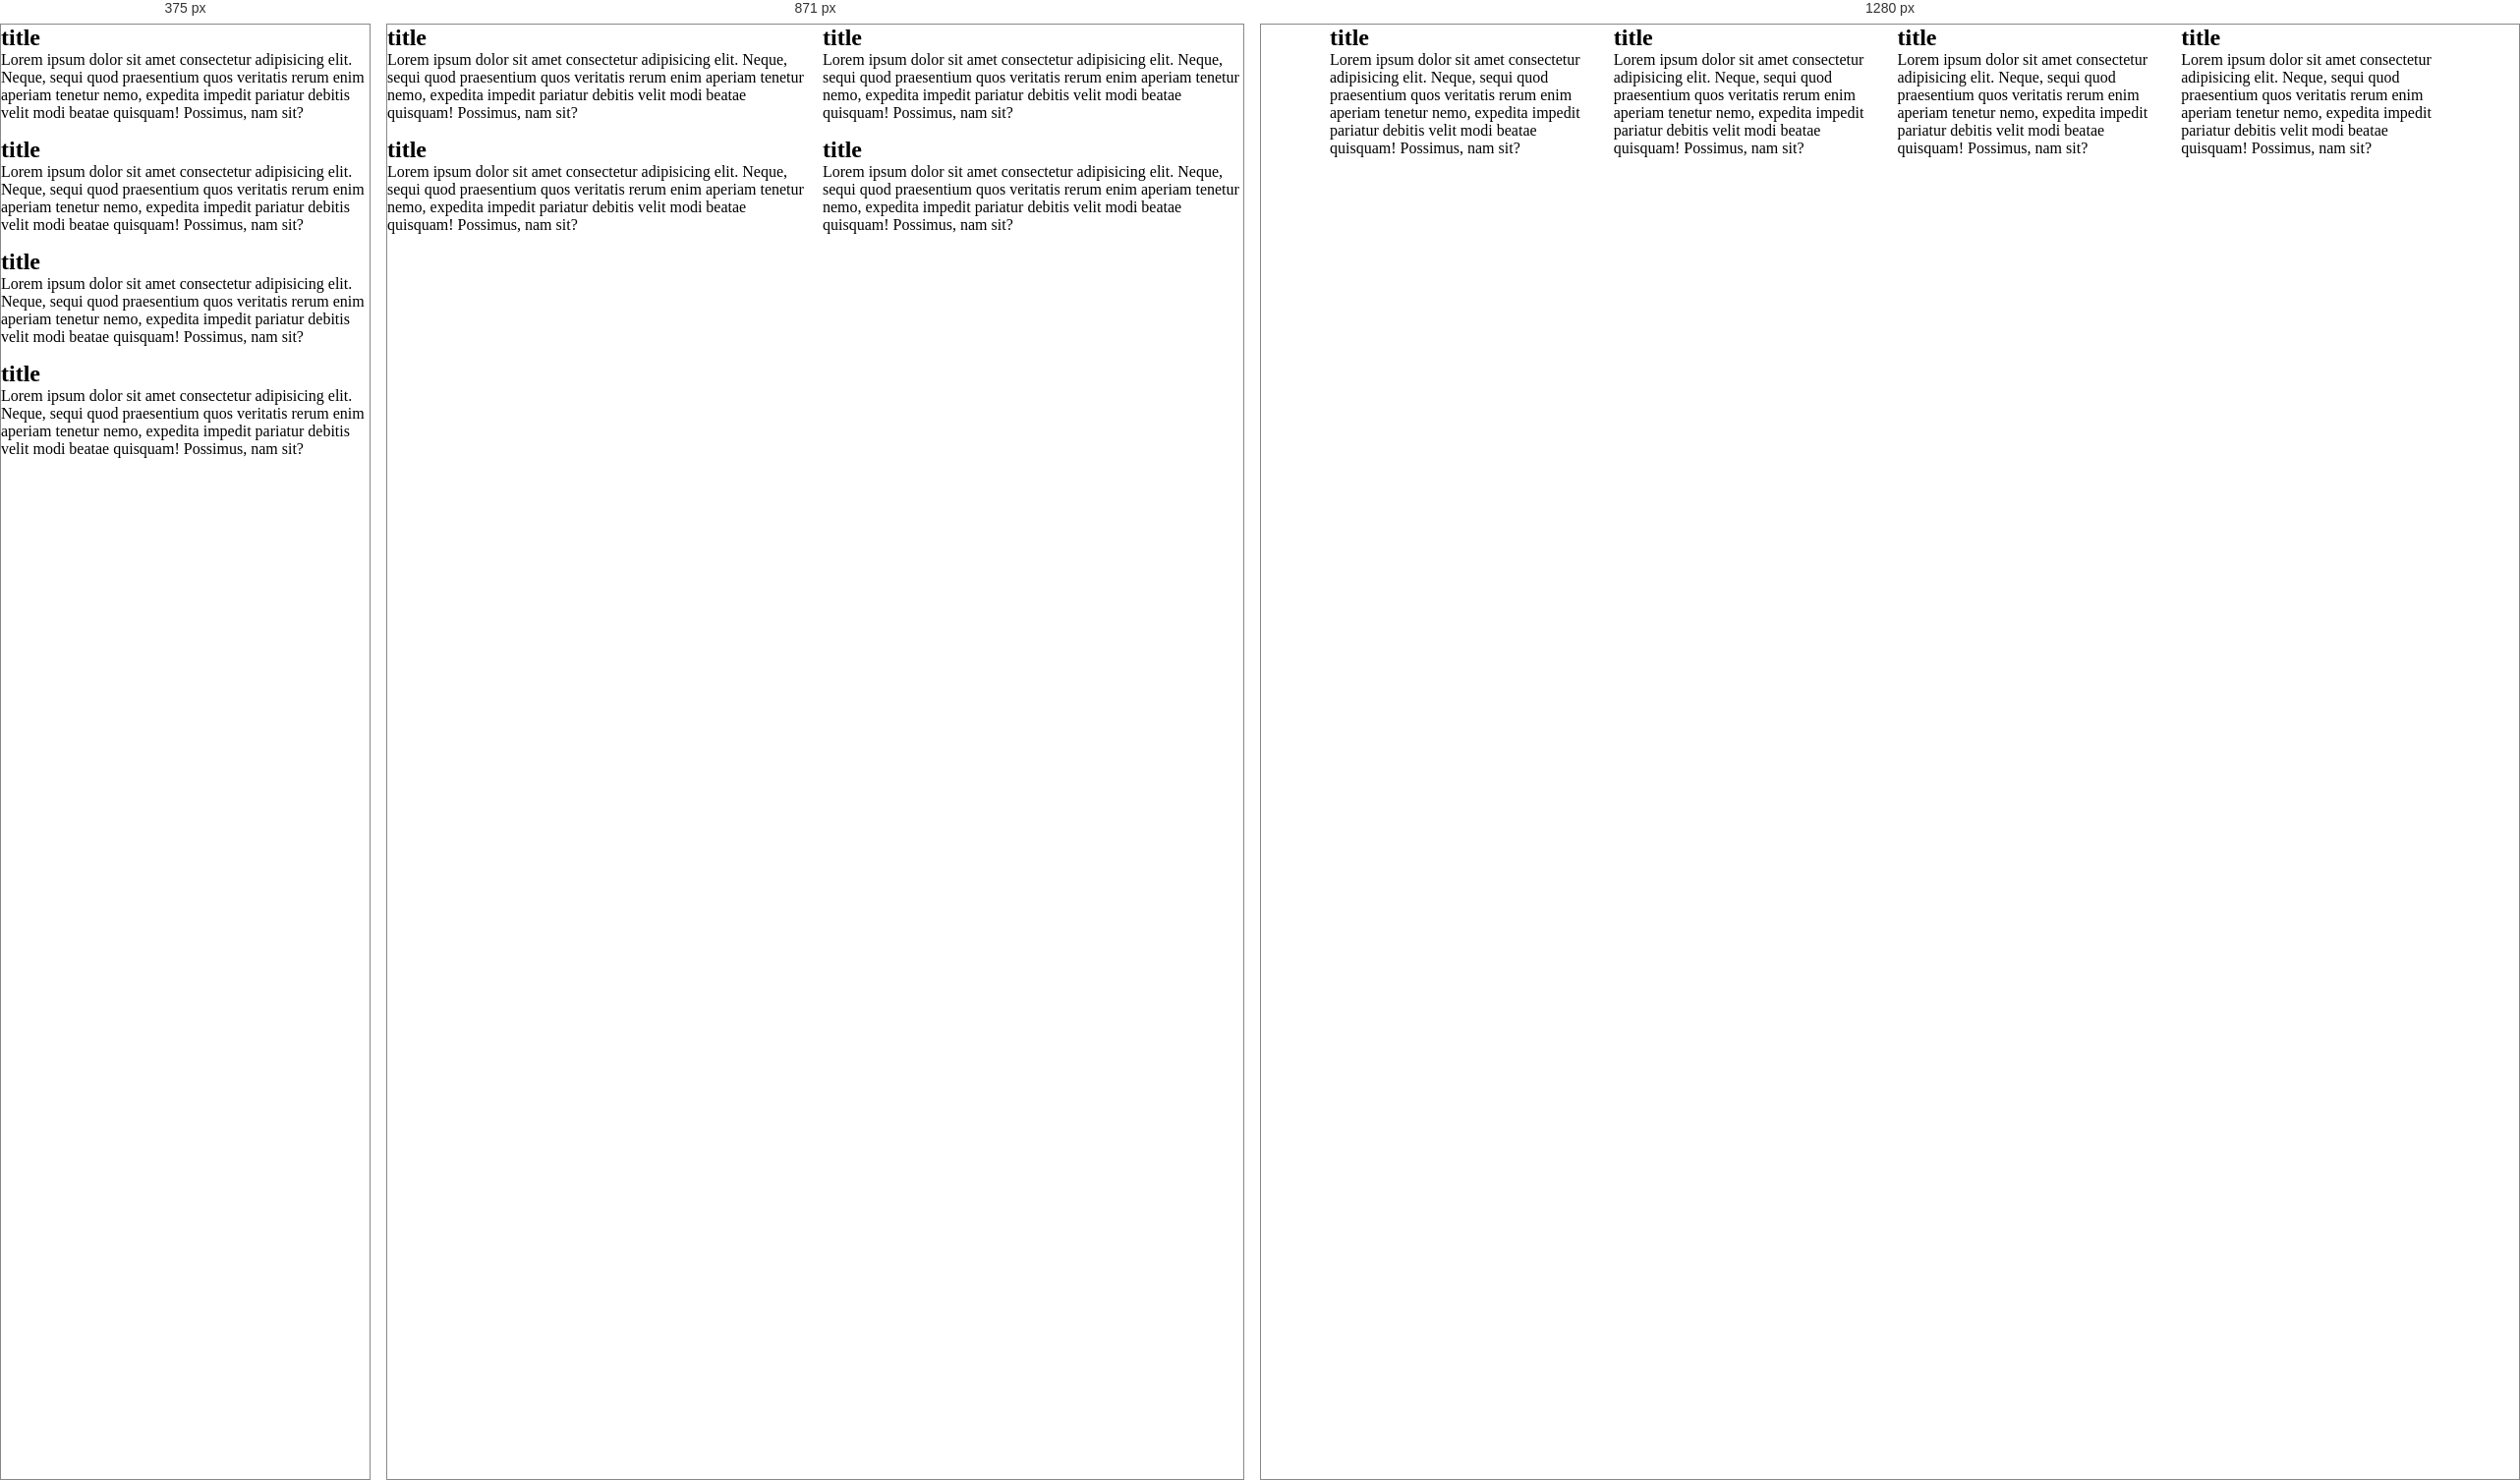
Rendered at 375 px, 871 px and 1280 px, left to right.

<!-- file: basic-3.html -->
<!DOCTYPE html>
<html lang="en">
<head>
    <meta charset="UTF-8">
    <meta name="viewport" content="width=device-width, initial-scale=1.0">
    <title>Document</title>
    <style>
        * {
            margin: 0;
            padding: 0;
            box-sizing: border-box;
        }
        .container {
            max-width: 1140px;
            margin: auto;
        }
        .grid {
            display: grid;
        }
        .g-1 {
            gap: 15px;
        }
        .grid-cols-1 {grid-template-columns: repeat(1,1fr);}
        .grid-cols-2 {grid-template-columns: repeat(2,1fr);}
        .grid-cols-4 {grid-template-columns: repeat(4,1fr);}
        @media(width > 600px){
            .md-grid-cols-1 {grid-template-columns: repeat(1,1fr);}
            .md-grid-cols-2 {grid-template-columns: repeat(2,1fr);}
            .md-grid-cols-4 {grid-template-columns: repeat(4,1fr);}
        }
        @media(width > 1140px){
            .lg-grid-cols-1 {grid-template-columns: repeat(1,1fr);}
            .lg-grid-cols-2 {grid-template-columns: repeat(2,1fr);}
            .lg-grid-cols-4 {grid-template-columns: repeat(4,1fr);}
        }
    </style>
</head>
<body>
    <div class="container g-1 grid lg-grid-cols-4 md-grid-cols-2 grid-cols-1">
        <div>
            <h2>title</h2>
            <p>
                Lorem ipsum dolor sit amet consectetur adipisicing elit. Neque, sequi quod praesentium quos veritatis rerum enim aperiam tenetur nemo, expedita impedit pariatur debitis velit modi beatae quisquam! Possimus, nam sit?
            </p>
        </div>
        <div>
            <h2>title</h2>
            <p>
                Lorem ipsum dolor sit amet consectetur adipisicing elit. Neque, sequi quod praesentium quos veritatis rerum enim aperiam tenetur nemo, expedita impedit pariatur debitis velit modi beatae quisquam! Possimus, nam sit?
            </p>
        </div>
        <div>
            <h2>title</h2>
            <p>
                Lorem ipsum dolor sit amet consectetur adipisicing elit. Neque, sequi quod praesentium quos veritatis rerum enim aperiam tenetur nemo, expedita impedit pariatur debitis velit modi beatae quisquam! Possimus, nam sit?
            </p>
        </div>
        <div>
            <h2>title</h2>
            <p>
                Lorem ipsum dolor sit amet consectetur adipisicing elit. Neque, sequi quod praesentium quos veritatis rerum enim aperiam tenetur nemo, expedita impedit pariatur debitis velit modi beatae quisquam! Possimus, nam sit?
            </p>
        </div>
    </div>
</body>
</html>